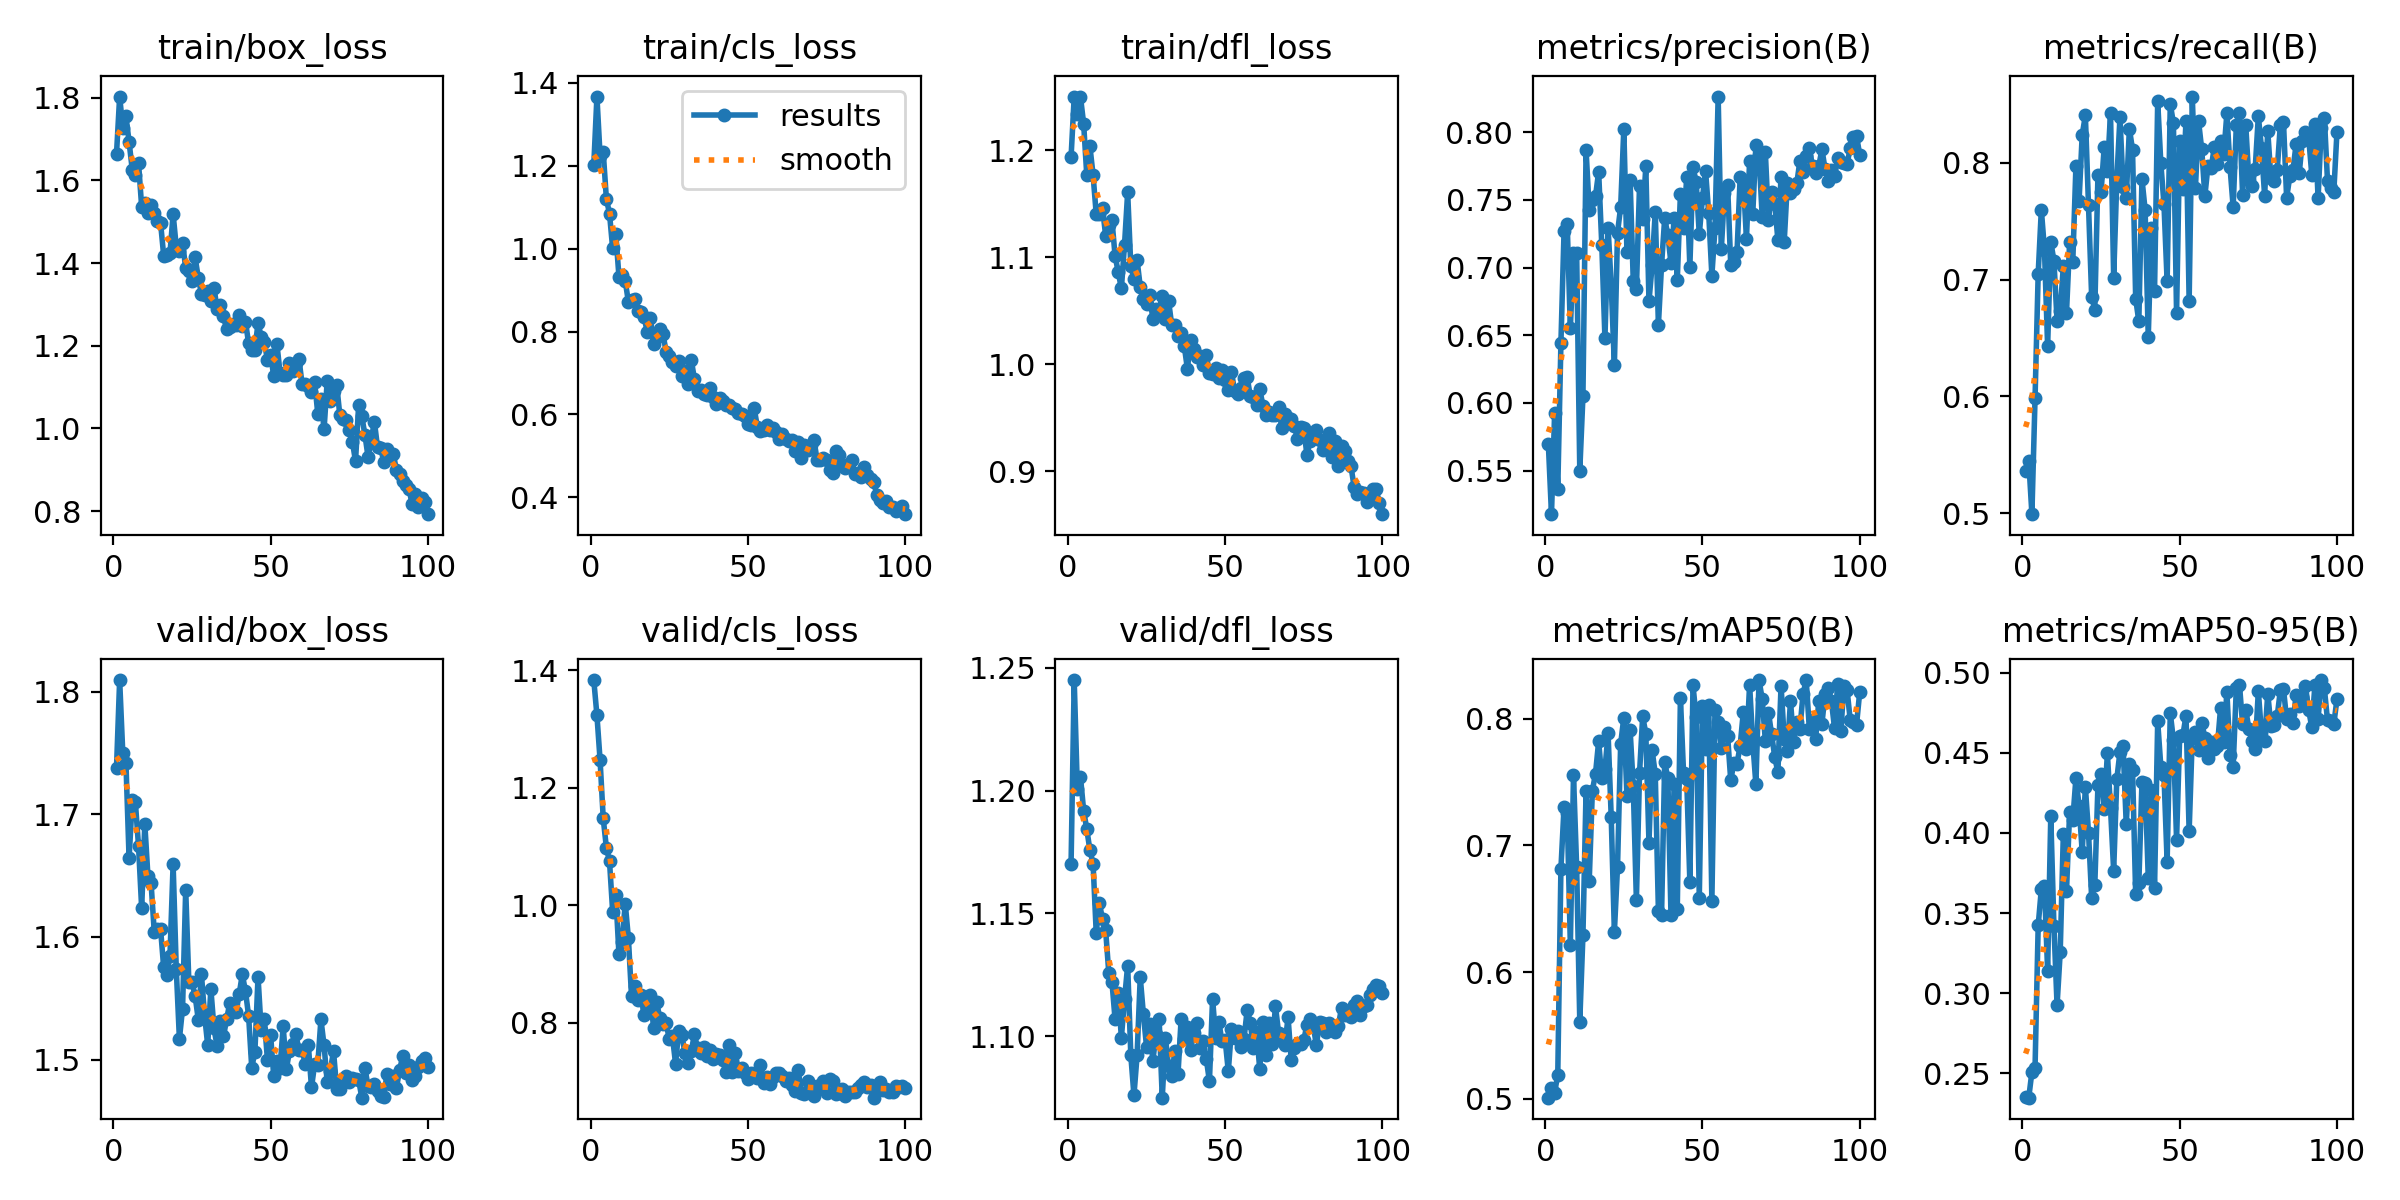

The data file committed next to this chart (first rows):
epoch, time, train/box_loss, train/cls_loss, train/dfl_loss, metrics/precision(B), metrics/recall(B), metrics/mAP50(B), metrics/mAP50-95(B), valid/box_loss, valid/cls_loss, valid/dfl_loss, lr/pg0, lr/pg1, lr/pg2
1, 377.9, 1.664, 1.202, 1.194, 0.5698, 0.5358, 0.5009, 0.2352, 1.738, 1.383, 1.17, 0.0005528, 0.0005528, 0.0005528
2, 815.3, 1.803, 1.367, 1.25, 0.5178, 0.5449, 0.5086, 0.2348, 1.81, 1.323, 1.245, 0.001097, 0.001097, 0.001097
3, 1264, 1.727, 1.224, 1.234, 0.5925, 0.4992, 0.5049, 0.2508, 1.75, 1.247, 1.201, 0.001631, 0.001631, 0.001631
4, 1712, 1.755, 1.233, 1.25, 0.5361, 0.5984, 0.519, 0.2535, 1.742, 1.148, 1.205, 0.001617, 0.001617, 0.001617
5, 2181, 1.693, 1.121, 1.225, 0.6442, 0.7051, 0.6816, 0.3423, 1.664, 1.098, 1.192, 0.0016, 0.0016, 0.0016
6, 2655, 1.626, 1.084, 1.177, 0.7271, 0.7598, 0.7305, 0.3649, 1.711, 1.075, 1.184, 0.001584, 0.001584, 0.001584
7, 3127, 1.614, 1.001, 1.204, 0.732, 0.7253, 0.7259, 0.3668, 1.71, 0.9891, 1.176, 0.001567, 0.001567, 0.001567
8, 3577, 1.642, 1.035, 1.177, 0.6552, 0.6429, 0.6216, 0.3139, 1.674, 1.018, 1.17, 0.00155, 0.00155, 0.00155
9, 4031, 1.536, 0.9324, 1.141, 0.7106, 0.7324, 0.7555, 0.4103, 1.623, 0.9167, 1.142, 0.001534, 0.001534, 0.001534
10, 4471, 1.544, 0.9372, 1.14, 0.7109, 0.7161, 0.6832, 0.3422, 1.692, 0.9379, 1.154, 0.001517, 0.001517, 0.001517
11, 4900, 1.521, 0.9222, 1.146, 0.5499, 0.6649, 0.5609, 0.2925, 1.649, 1.003, 1.148, 0.0015, 0.0015, 0.0015
12, 5351, 1.54, 0.8716, 1.12, 0.6048, 0.6727, 0.629, 0.3255, 1.644, 0.9446, 1.143, 0.001484, 0.001484, 0.001484
13, 5876, 1.52, 0.8757, 1.13, 0.7869, 0.7115, 0.7434, 0.3995, 1.604, 0.8452, 1.126, 0.001467, 0.001467, 0.001467
14, 6392, 1.501, 0.8777, 1.135, 0.7425, 0.6717, 0.672, 0.3635, 1.607, 0.8625, 1.122, 0.001451, 0.001451, 0.001451
15, 6861, 1.498, 0.8503, 1.101, 0.75, 0.7319, 0.7433, 0.4134, 1.607, 0.8393, 1.107, 0.001434, 0.001434, 0.001434
16, 7370, 1.418, 0.848, 1.086, 0.7527, 0.7153, 0.7567, 0.4082, 1.575, 0.8479, 1.118, 0.001417, 0.001417, 0.001417
17, 7831, 1.419, 0.834, 1.071, 0.7708, 0.797, 0.7822, 0.4342, 1.569, 0.8129, 1.099, 0.001401, 0.001401, 0.001401
18, 8296, 1.423, 0.7997, 1.112, 0.7166, 0.7675, 0.753, 0.4171, 1.585, 0.8244, 1.115, 0.001384, 0.001384, 0.001384
19, 8763, 1.518, 0.832, 1.161, 0.6476, 0.8239, 0.7601, 0.3881, 1.659, 0.847, 1.129, 0.001367, 0.001367, 0.001367
20, 9243, 1.439, 0.7709, 1.092, 0.7292, 0.8404, 0.7885, 0.4288, 1.574, 0.7917, 1.092, 0.001351, 0.001351, 0.001351
21, 9685, 1.43, 0.7857, 1.08, 0.6866, 0.7635, 0.7221, 0.4002, 1.517, 0.8347, 1.076, 0.001334, 0.001334, 0.001334
22, 10130, 1.449, 0.8056, 1.097, 0.6278, 0.6854, 0.6318, 0.3595, 1.542, 0.8073, 1.092, 0.001317, 0.001317, 0.001317
23, 10598, 1.387, 0.7942, 1.073, 0.7259, 0.6742, 0.6831, 0.3672, 1.639, 0.7983, 1.124, 0.001301, 0.001301, 0.001301
24, 11046, 1.381, 0.7512, 1.061, 0.7447, 0.7892, 0.7802, 0.4297, 1.564, 0.7993, 1.109, 0.001284, 0.001284, 0.001284
25, 11468, 1.356, 0.7409, 1.057, 0.8023, 0.775, 0.8009, 0.4366, 1.563, 0.7722, 1.096, 0.001267, 0.001267, 0.001267
26, 11879, 1.414, 0.7267, 1.064, 0.7113, 0.8137, 0.7393, 0.4152, 1.552, 0.777, 1.105, 0.001251, 0.001251, 0.001251
27, 12310, 1.364, 0.7157, 1.043, 0.7647, 0.793, 0.7913, 0.4496, 1.533, 0.7303, 1.09, 0.001234, 0.001234, 0.001234
28, 12730, 1.326, 0.7278, 1.052, 0.6904, 0.8422, 0.7469, 0.4154, 1.57, 0.7856, 1.101, 0.001217, 0.001217, 0.001217
29, 13134, 1.322, 0.6916, 1.051, 0.6841, 0.7016, 0.6568, 0.3764, 1.536, 0.7785, 1.107, 0.001201, 0.001201, 0.001201
30, 13540, 1.332, 0.7046, 1.064, 0.7604, 0.7853, 0.7571, 0.4335, 1.512, 0.7481, 1.075, 0.001184, 0.001184, 0.001184
31, 13944, 1.307, 0.6745, 1.043, 0.7355, 0.8388, 0.802, 0.4506, 1.558, 0.7321, 1.099, 0.001167, 0.001167, 0.001167
32, 14343, 1.341, 0.7316, 1.059, 0.7747, 0.7796, 0.7883, 0.4541, 1.525, 0.7516, 1.088, 0.001151, 0.001151, 0.001151
33, 14734, 1.288, 0.6855, 1.037, 0.6751, 0.7701, 0.702, 0.4054, 1.511, 0.78, 1.084, 0.001134, 0.001134, 0.001134
34, 15112, 1.299, 0.6564, 1.036, 0.7016, 0.8291, 0.7752, 0.4429, 1.531, 0.7571, 1.094, 0.001117, 0.001117, 0.001117
35, 15536, 1.272, 0.6584, 1.026, 0.7412, 0.8111, 0.7566, 0.4395, 1.519, 0.748, 1.085, 0.001101, 0.001101, 0.001101
36, 15944, 1.24, 0.6496, 1.03, 0.6578, 0.6836, 0.6484, 0.3616, 1.533, 0.7588, 1.107, 0.001084, 0.001084, 0.001084
37, 16312, 1.245, 0.6478, 1.017, 0.7019, 0.6642, 0.6451, 0.3686, 1.546, 0.7429, 1.099, 0.001067, 0.001067, 0.001067
38, 16716, 1.252, 0.6636, 0.9957, 0.7364, 0.7859, 0.7658, 0.4317, 1.541, 0.7531, 1.104, 0.001051, 0.001051, 0.001051
39, 17087, 1.249, 0.6425, 1.023, 0.7241, 0.7597, 0.7532, 0.4309, 1.538, 0.7388, 1.094, 0.001034, 0.001034, 0.001034
40, 17458, 1.275, 0.625, 1.014, 0.7033, 0.6507, 0.645, 0.3721, 1.553, 0.747, 1.101, 0.001018, 0.001018, 0.001018
41, 17862, 1.248, 0.6405, 1.007, 0.7365, 0.7441, 0.7488, 0.4268, 1.57, 0.7445, 1.105, 0.001001, 0.001001, 0.001001
42, 18253, 1.258, 0.6329, 1.008, 0.6908, 0.6905, 0.6499, 0.3657, 1.556, 0.737, 1.095, 0.0009842, 0.0009842, 0.0009842
43, 18623, 1.206, 0.6227, 0.9994, 0.7545, 0.8525, 0.8166, 0.4696, 1.536, 0.7153, 1.098, 0.0009676, 0.0009676, 0.0009676
44, 18973, 1.191, 0.623, 1.009, 0.7293, 0.7994, 0.7569, 0.4413, 1.493, 0.7614, 1.091, 0.0009509, 0.0009509, 0.0009509
45, 19335, 1.19, 0.615, 0.9916, 0.7665, 0.7643, 0.7525, 0.436, 1.506, 0.7166, 1.082, 0.0009343, 0.0009343, 0.0009343
46, 19704, 1.255, 0.6133, 0.9912, 0.7005, 0.6984, 0.6713, 0.382, 1.568, 0.7487, 1.115, 0.0009176, 0.0009176, 0.0009176
47, 20073, 1.221, 0.6028, 0.9966, 0.7741, 0.8504, 0.8265, 0.4748, 1.524, 0.7183, 1.099, 0.0009009, 0.0009009, 0.0009009
48, 20452, 1.209, 0.6003, 0.9876, 0.7634, 0.8338, 0.8011, 0.4581, 1.534, 0.7237, 1.106, 0.0008843, 0.0008843, 0.0008843
49, 20794, 1.165, 0.5962, 0.9944, 0.7245, 0.671, 0.6587, 0.3959, 1.5, 0.7151, 1.098, 0.0008676, 0.0008676, 0.0008676
50, 21136, 1.177, 0.5776, 0.9852, 0.7512, 0.8181, 0.8102, 0.4608, 1.52, 0.7045, 1.099, 0.000851, 0.000851, 0.000851
51, 21486, 1.126, 0.5743, 0.976, 0.7713, 0.7778, 0.7763, 0.4608, 1.486, 0.714, 1.086, 0.0008343, 0.0008343, 0.0008343
52, 21829, 1.204, 0.6153, 0.9933, 0.7399, 0.8355, 0.811, 0.4732, 1.499, 0.7105, 1.103, 0.0008177, 0.0008177, 0.0008177
53, 22157, 1.135, 0.5701, 0.975, 0.694, 0.6816, 0.6559, 0.401, 1.494, 0.7067, 1.099, 0.000801, 0.000801, 0.000801
54, 22531, 1.13, 0.5597, 0.9726, 0.7293, 0.8566, 0.8073, 0.4601, 1.527, 0.7287, 1.102, 0.0007844, 0.0007844, 0.0007844
55, 22891, 1.13, 0.5617, 0.9782, 0.8263, 0.7786, 0.7976, 0.4627, 1.492, 0.6982, 1.096, 0.0007677, 0.0007677, 0.0007677
56, 23287, 1.158, 0.5751, 0.9875, 0.7134, 0.8353, 0.777, 0.4518, 1.507, 0.7079, 1.099, 0.0007511, 0.0007511, 0.0007511
57, 23674, 1.139, 0.5618, 0.988, 0.755, 0.8114, 0.7938, 0.4689, 1.513, 0.6955, 1.111, 0.0007344, 0.0007344, 0.0007344
58, 24056, 1.158, 0.5676, 0.9703, 0.7608, 0.7715, 0.7865, 0.4595, 1.521, 0.7072, 1.105, 0.0007178, 0.0007178, 0.0007178
59, 24459, 1.169, 0.5578, 0.9694, 0.702, 0.7975, 0.7516, 0.4465, 1.508, 0.7147, 1.095, 0.0007011, 0.0007011, 0.0007011
60, 24820, 1.108, 0.5412, 0.9616, 0.7042, 0.7953, 0.765, 0.4565, 1.508, 0.7147, 1.102, 0.0006845, 0.0006845, 0.0006845
... 40 more rows
